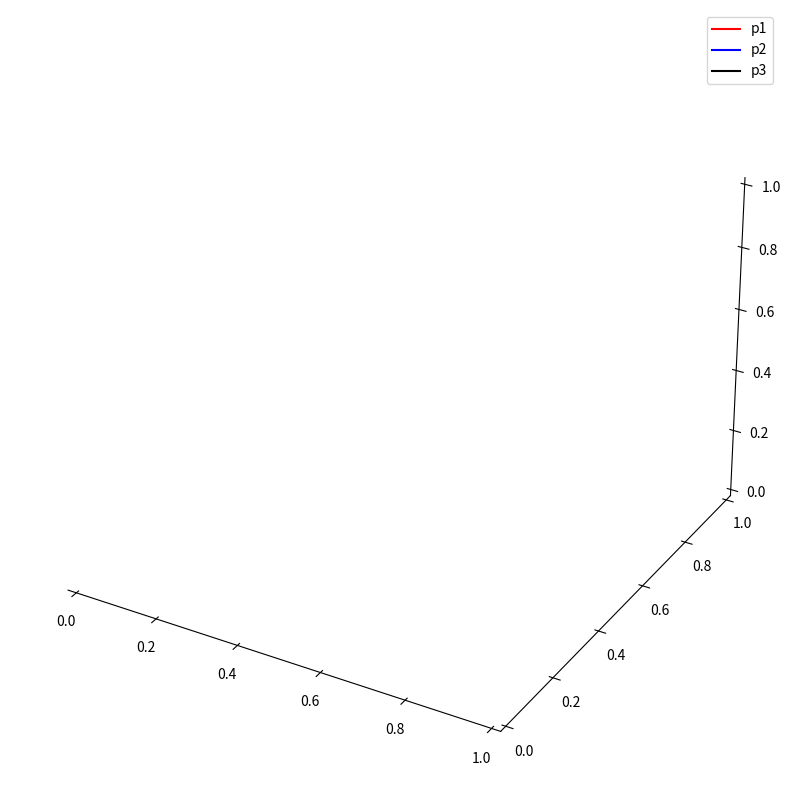

Reproduce this figure in Python. (Note: this script raises an exception after producing the figure.)
import numpy as np
from matplotlib import pyplot as plt
from matplotlib.animation import FuncAnimation

# ==== ODE solver ====
def rk4_onestep(f, dt, t0, y0):
    f1 = f(t0, y0)
    f2 = f(t0 + dt/2, y0 + dt/2 * f1)
    f3 = f(t0 + dt/2, y0 + dt/2 * f2)
    f4 = f(t0 + dt, y0 + dt * f3)
    y_output = y0 + dt/6 * (f1 + 2*f2 + 2*f3 + f4)
    return y_output

# ==== Physics ====
def three_body_problem(t, s):
    G = 1

    m1 = 1
    m2 = 10
    m3 = 1

    p1, p2, p3 = s[0], s[1], s[2]
    v1, v2, v3 = s[3], s[4], s[5]

    r12 = np.linalg.norm(p1 - p2)**3
    r13 = np.linalg.norm(p1 - p3)**3
    r23 = np.linalg.norm(p2 - p3)**3

    a1 = -G*m2*(p1 - p2)/r12 - G*m3*(p1 - p3)/r13
    a2 = -G*m1*(p2 - p1)/r12 - G*m3*(p2 - p3)/r23
    a3 = -G*m1*(p3 - p1)/r13 - G*m2*(p3 - p2)/r23

    return np.array([v1, v2, v3, a1, a2, a3])

# ==== Initial conditions ====
dt = 0.001
steps = 10000

# p1 = np.array([1, 0, 0])
# p2 = np.array([-0.1, 0, 1])
# p3 = np.array([1, 1, 1])
# v1 = np.array([1, 0, 0])
# v2 = np.array([0, 1, 1])
# v3 = np.array([0.1, 0, 0])

p1 = np.array([1, 0, 0])
p2 = np.array([-2, 0, 1])
p3 = np.array([1, 2, 1])

v1 = np.array([1, 0, 0])
v2 = np.array([1, 1, 1])
v3 = np.array([0.1, 0 , 0])

s = np.array([p1, p2, p3, v1, v2, v3])
S_3 = np.zeros((steps, 6, 3))
S_3[0] = s

s_initial = s
for i in range(steps - 1):
    s_next = rk4_onestep(three_body_problem, dt, 0, s_initial)
    S_3[i + 1] = s_next
    s_initial = s_next

# ==== Frame skipping ====
S_3_reduced = S_3[::10]
num_frames = len(S_3_reduced)

# ==== Animation setup ====
fig = plt.figure(figsize=(10, 10))
ax = fig.add_subplot(111, projection='3d')

line1, = ax.plot([], [], [], 'red', label='p1')
line2, = ax.plot([], [], [], 'blue', label='p2')
line3, = ax.plot([], [], [], 'black', label='p3')

dot1, = ax.plot([], [], [], 'ro')   # red dot
dot2, = ax.plot([], [], [], 'bo')   # blue dot
dot3, = ax.plot([], [], [], 'ko')   # black dot

for axis in [ax.xaxis.pane, ax.yaxis.pane, ax.zaxis.pane]:
    axis.fill = False
    axis.set_edgecolor('w')
ax.grid(False)
ax.legend()

window_radius = 3.5
trail_length = 2

trail_segments = 70   # Number of trail segments
trail_length_per_segment = 3  # Frames per segment

# Create separate trail line objects for each color
trail_lines_red = []
trail_lines_blue = []
trail_lines_black = []

for i in range(trail_segments):
    line_r, = ax.plot([], [], [], color='red', alpha=0.5*(1 - i/trail_segments))
    line_b, = ax.plot([], [], [], color='blue', alpha=0.5*(1 - i/trail_segments))
    line_k, = ax.plot([], [], [], color='black', alpha=0.5*(1 - i/trail_segments))
    trail_lines_red.append(line_r)
    trail_lines_blue.append(line_b)
    trail_lines_black.append(line_k)

def init():
    for line in (line1, line2, line3):
        line.set_data([], [])
        line.set_3d_properties([])

    for tline in trail_lines_red:
        tline.set_data([], [])
        tline.set_3d_properties([])

    for tline in trail_lines_blue:
        tline.set_data([], [])
        tline.set_3d_properties([])

    for tline in trail_lines_black:
        tline.set_data([], [])
        tline.set_3d_properties([])

    dot1.set_data([], [])
    dot1.set_3d_properties([])
    dot2.set_data([], [])
    dot2.set_3d_properties([])
    dot3.set_data([], [])
    dot3.set_3d_properties([])

    return line1, line2, line3, dot1, dot2, dot3, *trail_lines_red, *trail_lines_blue, *trail_lines_black

def update(frame):
    p1 = S_3_reduced[frame, 0]
    p2 = S_3_reduced[frame, 1]
    p3 = S_3_reduced[frame, 2]

    start = max(0, frame - trail_length)

    # Main trails
    line1.set_data(S_3_reduced[start:frame, 0, 0], S_3_reduced[start:frame, 0, 1])
    line1.set_3d_properties(S_3_reduced[start:frame, 0, 2])

    line2.set_data(S_3_reduced[start:frame, 1, 0], S_3_reduced[start:frame, 1, 1])
    line2.set_3d_properties(S_3_reduced[start:frame, 1, 2])

    line3.set_data(S_3_reduced[start:frame, 2, 0], S_3_reduced[start:frame, 2, 1])
    line3.set_3d_properties(S_3_reduced[start:frame, 2, 2])

    dot1.set_data([p1[0]], [p1[1]])
    dot1.set_3d_properties([p1[2]])
    dot2.set_data([p2[0]], [p2[1]])
    dot2.set_3d_properties([p2[2]])
    dot3.set_data([p3[0]], [p3[1]])
    dot3.set_3d_properties([p3[2]])

    # Disappearing trail segments for p1
    for i, tline in enumerate(trail_lines_red):
        seg_start = frame - (i + 1) * trail_length_per_segment
        seg_end = frame - i * trail_length_per_segment
        if seg_start < 0:
            tline.set_data([], [])
            tline.set_3d_properties([])
            continue
        x = S_3_reduced[seg_start:seg_end, 0, 0]
        y = S_3_reduced[seg_start:seg_end, 0, 1]
        z = S_3_reduced[seg_start:seg_end, 0, 2]
        tline.set_data(x, y)
        tline.set_3d_properties(z)

    # Disappearing trail segments for p2
    for i, tline in enumerate(trail_lines_blue):
        seg_start = frame - (i + 1) * trail_length_per_segment
        seg_end = frame - i * trail_length_per_segment
        if seg_start < 0:
            tline.set_data([], [])
            tline.set_3d_properties([])
            continue
        x = S_3_reduced[seg_start:seg_end, 1, 0]
        y = S_3_reduced[seg_start:seg_end, 1, 1]
        z = S_3_reduced[seg_start:seg_end, 1, 2]
        tline.set_data(x, y)
        tline.set_3d_properties(z)

    # Disappearing trail segments for p3
    for i, tline in enumerate(trail_lines_black):
        seg_start = frame - (i + 1) * trail_length_per_segment
        seg_end = frame - i * trail_length_per_segment
        if seg_start < 0:
            tline.set_data([], [])
            tline.set_3d_properties([])
            continue
        x = S_3_reduced[seg_start:seg_end, 2, 0]
        y = S_3_reduced[seg_start:seg_end, 2, 1]
        z = S_3_reduced[seg_start:seg_end, 2, 2]
        tline.set_data(x, y)
        tline.set_3d_properties(z)

    center = (p1 + p2 + p3) / 3
    ax.set_xlim(center[0] - window_radius, center[0] + window_radius)
    ax.set_ylim(center[1] - window_radius, center[1] + window_radius)
    ax.set_zlim(center[2] - window_radius, center[2] + window_radius)

    return line1, line2, line3, dot1, dot2, dot3, *trail_lines_red, *trail_lines_blue, *trail_lines_black

# ✅ NOTE: blit=False to allow axis updates!
anim = FuncAnimation(fig, update, frames=num_frames, init_func=init,
                     interval=10, blit=False)

# Save video (optional)
from matplotlib.animation import FFMpegWriter
writer = FFMpegWriter(fps=30)
anim.save("three_body_following.mp4", writer=writer, dpi=100)

plt.show()
